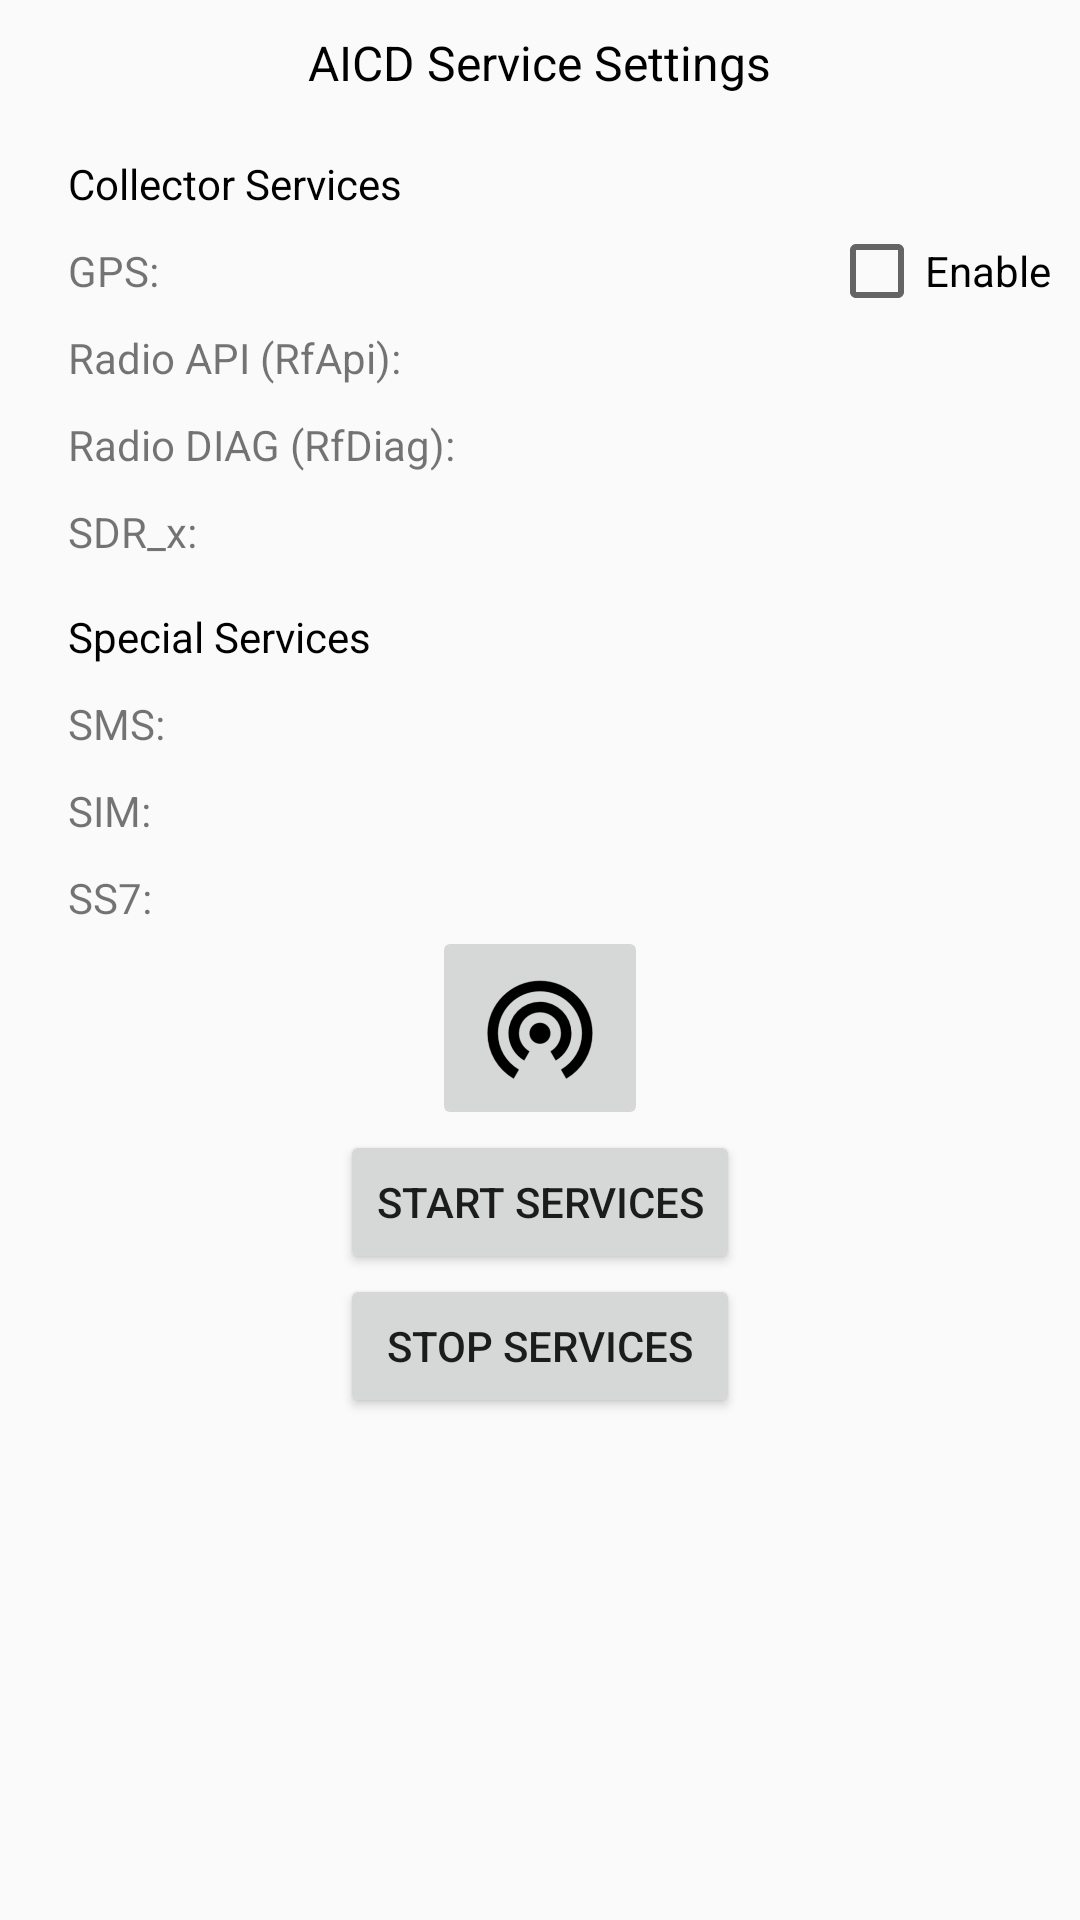

Produce the Android XML layout that renders to this screen, including the resource entries it uses.
<!-- AndroidManifest.xml: application theme AppTheme -->
<!-- res/layout/activity_main.xml -->
<?xml version="1.0" encoding="utf-8"?>
<RelativeLayout
    xmlns:android="http://schemas.android.com/apk/res/android"
    xmlns:tools="http://schemas.android.com/tools"
    android:layout_width="match_parent"
    android:layout_height="match_parent"
    android:paddingLeft="@dimen/activity_horizontal_margin"
    android:paddingRight="@dimen/activity_horizontal_margin"
    android:paddingTop="@dimen/activity_vertical_margin"
    android:paddingBottom="@dimen/activity_vertical_margin"
    tools:context=".MainActivity">

    <TextView
        android:id="@+id/textView0"
        android:layout_width="wrap_content"
        android:layout_height="wrap_content"
        android:text="AICD Service Settings"
        android:textSize="16sp"
        android:layout_alignParentTop="true"
        android:layout_centerHorizontal="true"
        android:padding="10dp"
        android:textColor="#000000" />

    <TextView
        android:id="@+id/textView1"
        android:layout_width="wrap_content"
        android:layout_height="wrap_content"
        android:text="Collector Services"
        android:textSize="14sp"
        android:textColor="#000000"
        android:layout_marginTop="10dp"
        android:layout_marginEnd="10dp"
        android:layout_below="@+id/textView0"
        android:layout_toStartOf="@+id/imageButton"/>

    
    
    

    <TextView
        android:id="@+id/textView2"
        android:text="GPS:"
        android:textSize="14sp"
        android:layout_width="wrap_content"
        android:layout_height="wrap_content"
        android:layout_marginTop="10dp"
        android:layout_below="@+id/textView1"
        android:layout_alignStart="@+id/textView1"/>

    <CheckBox
        android:id="@+id/checkBox"
        android:layout_width="wrap_content"
        android:layout_height="wrap_content"
        android:layout_above="@+id/textView3"
        android:layout_alignParentEnd="true"
        android:layout_marginEnd="10dp"
        android:text="Enable"
        android:layout_alignTop="@+id/textView2"/>

    <TextView
        android:id="@+id/textView3"
        android:text="Radio API (RfApi):"
        android:textSize="14sp"
        android:layout_width="wrap_content"
        android:layout_height="wrap_content"
        android:layout_marginTop="10dp"
        android:layout_below="@+id/textView2"
        android:layout_alignStart="@+id/textView2"/>

    <TextView
        android:id="@+id/textView4"
        android:text="Radio DIAG (RfDiag):"
        android:textSize="14sp"
        android:layout_width="wrap_content"
        android:layout_height="wrap_content"
        android:layout_marginTop="10dp"
        android:layout_below="@+id/textView3"
        android:layout_alignStart="@+id/textView3"/>

    <TextView
        android:id="@+id/textView5"
        android:text="SDR_x:"
        android:textSize="14sp"
        android:layout_width="wrap_content"
        android:layout_height="wrap_content"
        android:layout_marginTop="10dp"
        android:layout_below="@+id/textView4"
        android:layout_alignStart="@+id/textView4"/>



    
    
    

    <TextView
        android:id="@+id/textView6"
        android:layout_width="wrap_content"
        android:layout_height="wrap_content"
        android:text="Special Services"
        android:textSize="14sp"
        android:textColor="#000000"
        android:layout_marginTop="16dp"
        android:layout_below="@+id/textView5"
        android:layout_alignStart="@+id/textView5"/>

    <TextView
        android:id="@+id/textView7"
        android:text="SMS:"
        android:textSize="14sp"
        android:layout_width="wrap_content"
        android:layout_height="wrap_content"
        android:layout_marginTop="10dp"
        android:layout_below="@+id/textView6"
        android:layout_alignStart="@+id/textView6"/>

    <TextView
        android:id="@+id/textView8"
        android:text="SIM:"
        android:textSize="14sp"
        android:layout_width="wrap_content"
        android:layout_height="wrap_content"
        android:layout_marginTop="10dp"
        android:layout_below="@+id/textView7"
        android:layout_alignStart="@+id/textView7"/>

    <TextView
        android:id="@+id/textView9"
        android:text="SS7:"
        android:textSize="14sp"
        android:layout_width="wrap_content"
        android:layout_height="wrap_content"
        android:layout_marginTop="10dp"
        android:layout_below="@+id/textView8"
        android:layout_alignStart="@+id/textView8"/>

    
    
    

    <ImageButton
        android:layout_width="wrap_content"
        android:layout_height="wrap_content"
        android:id="@+id/imageButton"
        android:src="@mipmap/abc"
        android:layout_below="@+id/textView9"
        android:layout_centerHorizontal="true"/>

    <Button
        android:layout_width="wrap_content"
        android:layout_height="wrap_content"
        android:id="@+id/button"
        android:text="Start Services"
        android:onClick="startService"
        android:layout_below="@+id/imageButton"
        android:layout_centerHorizontal="true" />

    <Button
        android:layout_width="wrap_content"
        android:layout_height="wrap_content"
        android:id="@+id/button2"
        android:text="Stop Services"
        android:onClick="stopService"
        android:layout_below="@+id/button"
        android:layout_alignLeft="@+id/button"
        android:layout_alignStart="@+id/button"
        android:layout_alignRight="@+id/button"
        android:layout_alignEnd="@+id/button" />


</RelativeLayout>
<!-- resources referenced by this layout -->
<resources>
  <!-- mipmap abc: png bitmap (mipmap-hdpi, 1514 bytes) -->
  <style name="AppTheme" parent="Theme.AppCompat.Light.DarkActionBar">
              
              <item name="colorPrimary">@color/colorPrimary</item>
              <item name="colorPrimaryDark">@color/colorPrimaryDark</item>
              <item name="colorAccent">@color/colorAccent</item>
      </style>
  <!-- not gathered from this repository: default colours our renderer supplied (Android Studio template values) -->
  <color name="colorPrimary">#FF6200EE</color>
  <color name="colorPrimaryDark">#FF3700B3</color>
  <color name="colorAccent">#FF03DAC5</color>
</resources>
